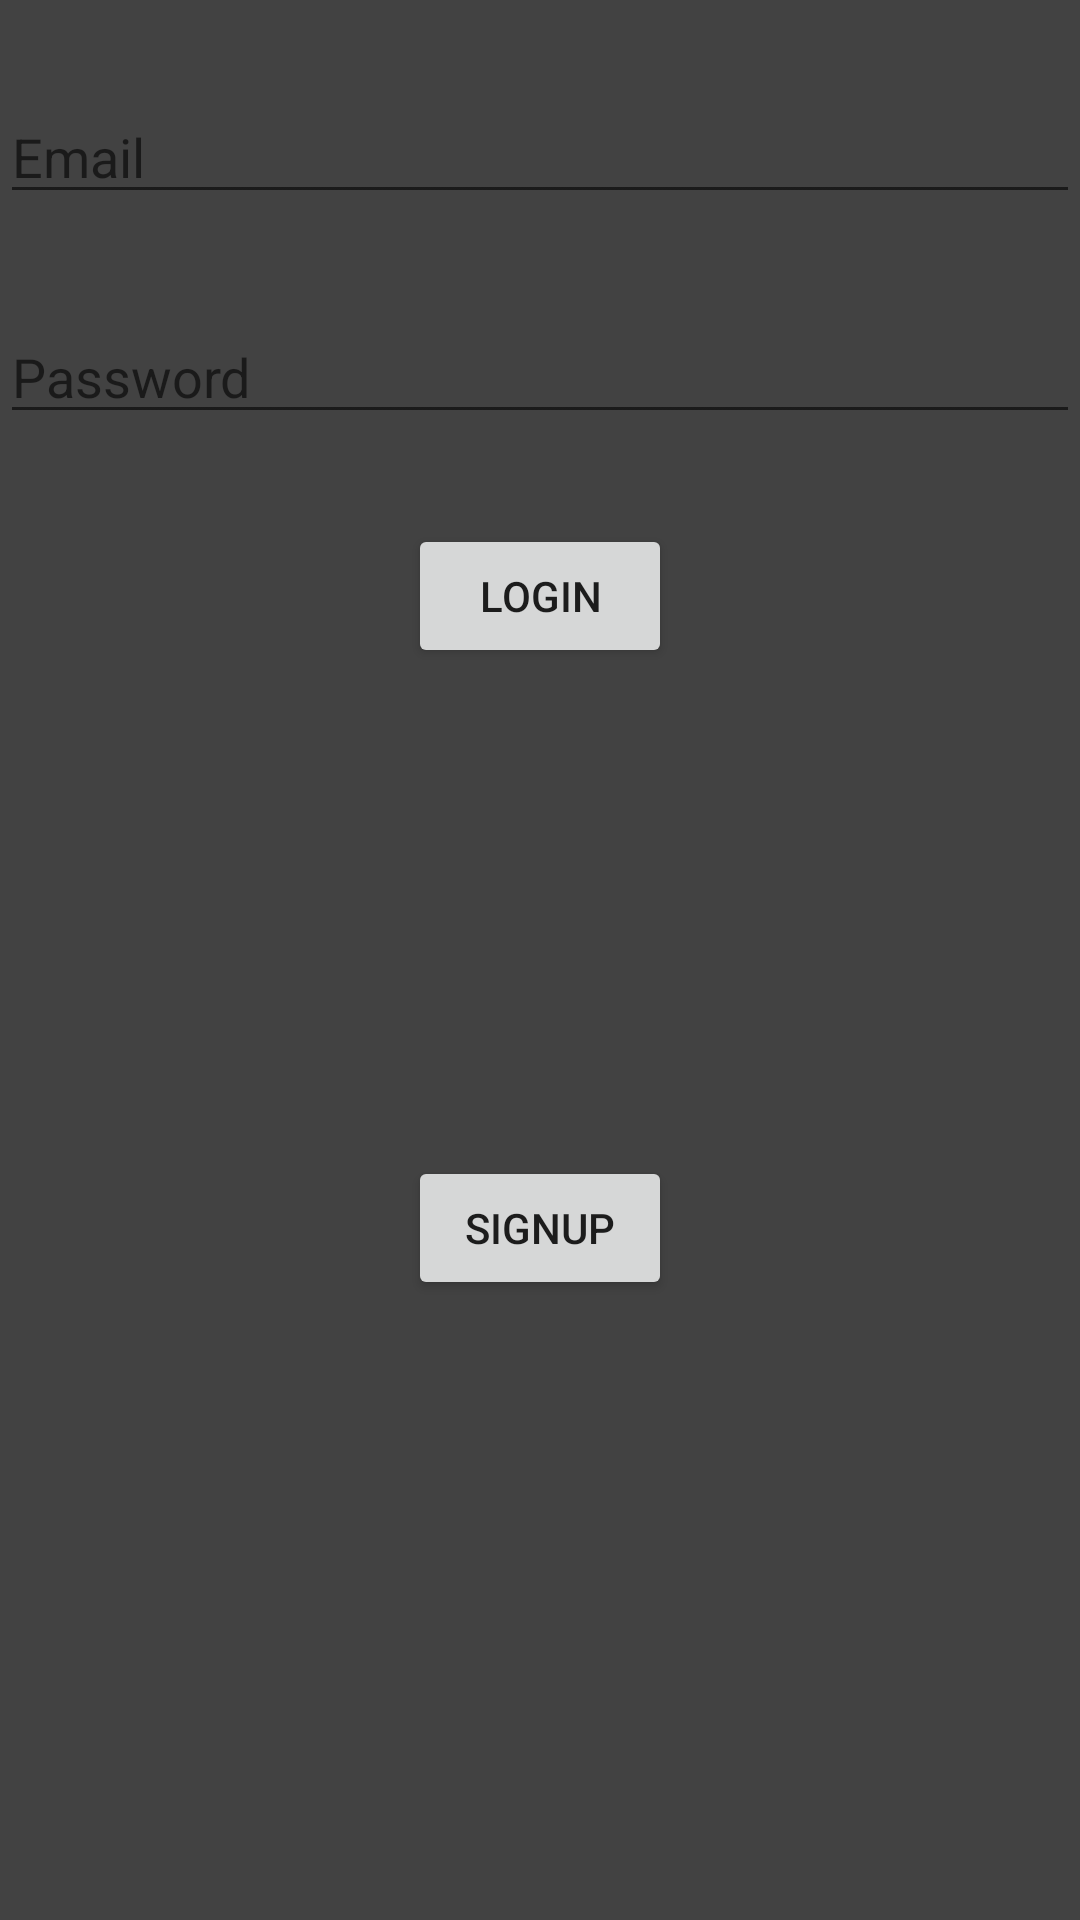

The Android layout XML behind this screen, and the referenced resources:
<!-- AndroidManifest.xml: application theme Theme.ChattingAppKotlin -->
<!-- res/layout/activity_login.xml -->
<?xml version="1.0" encoding="utf-8"?>
<androidx.constraintlayout.widget.ConstraintLayout xmlns:android="http://schemas.android.com/apk/res/android"
    xmlns:app="http://schemas.android.com/apk/res-auto"
    xmlns:tools="http://schemas.android.com/tools"
    android:layout_width="match_parent"
    android:layout_height="match_parent"
    tools:context=".Login"
    android:background="@color/cardview_dark_background">

    <EditText
        android:layout_marginTop="30dp"
        android:id="@+id/edt_email"
        android:layout_width="0dp"
        android:layout_height="wrap_content"
        android:ems="10"
        android:inputType="textEmailAddress"
        app:layout_constraintEnd_toEndOf="parent"
        app:layout_constraintStart_toStartOf="parent"
        app:layout_constraintTop_toTopOf="parent"
        android:hint="Email"
        android:textColor="@color/white"/>

    <EditText
        android:textColor="@color/white"
        android:id="@+id/edt_password"
        android:layout_width="0dp"
        android:layout_height="wrap_content"
        android:layout_marginTop="32dp"
        android:ems="10"
        android:inputType="textPassword"
        app:layout_constraintEnd_toEndOf="parent"
        app:layout_constraintStart_toStartOf="parent"
        app:layout_constraintTop_toBottomOf="@+id/edt_email"
        android:hint="Password"/>

    <Button
        android:id="@+id/btn_login"
        android:layout_width="wrap_content"
        android:layout_height="wrap_content"
        android:text="Login"
        android:layout_marginTop="30dp"
        app:layout_constraintEnd_toEndOf="parent"
        app:layout_constraintStart_toStartOf="parent"
        app:layout_constraintTop_toBottomOf="@+id/edt_password" />

    <Button
        android:id="@+id/btn_signup"
        android:layout_width="wrap_content"
        android:layout_height="wrap_content"
        android:layout_marginTop="16dp"
        android:text="SignUp"
        android:layout_marginBottom="60dp"
        app:layout_constraintBottom_toBottomOf="parent"
        app:layout_constraintEnd_toEndOf="parent"
        app:layout_constraintStart_toStartOf="parent"
        app:layout_constraintTop_toBottomOf="@+id/btn_login" />
</androidx.constraintlayout.widget.ConstraintLayout>
<!-- resources referenced by this layout -->
<resources>
  <style name="Theme.ChattingAppKotlin" parent="Theme.MaterialComponents.DayNight.DarkActionBar">
          
          <item name="colorPrimary">@color/purple_500</item>
          <item name="colorPrimaryVariant">@color/purple_700</item>
          <item name="colorOnPrimary">@color/white</item>
          
          <item name="colorSecondary">@color/teal_200</item>
          <item name="colorSecondaryVariant">@color/teal_700</item>
          <item name="colorOnSecondary">@color/black</item>
          
          <item name="android:statusBarColor" tools:targetApi="l">?attr/colorPrimaryVariant</item>
          
      </style>
  <!-- not gathered from this repository: default colours our renderer supplied (Android Studio template values) -->
  <color name="purple_500">#FF6200EE</color>
  <color name="purple_700">#FF3700B3</color>
  <color name="teal_200">#FF03DAC5</color>
  <color name="teal_700">#FF018786</color>
  <color name="black">#FF000000</color>
  <color name="white">#FFFFFFFF</color>
</resources>
